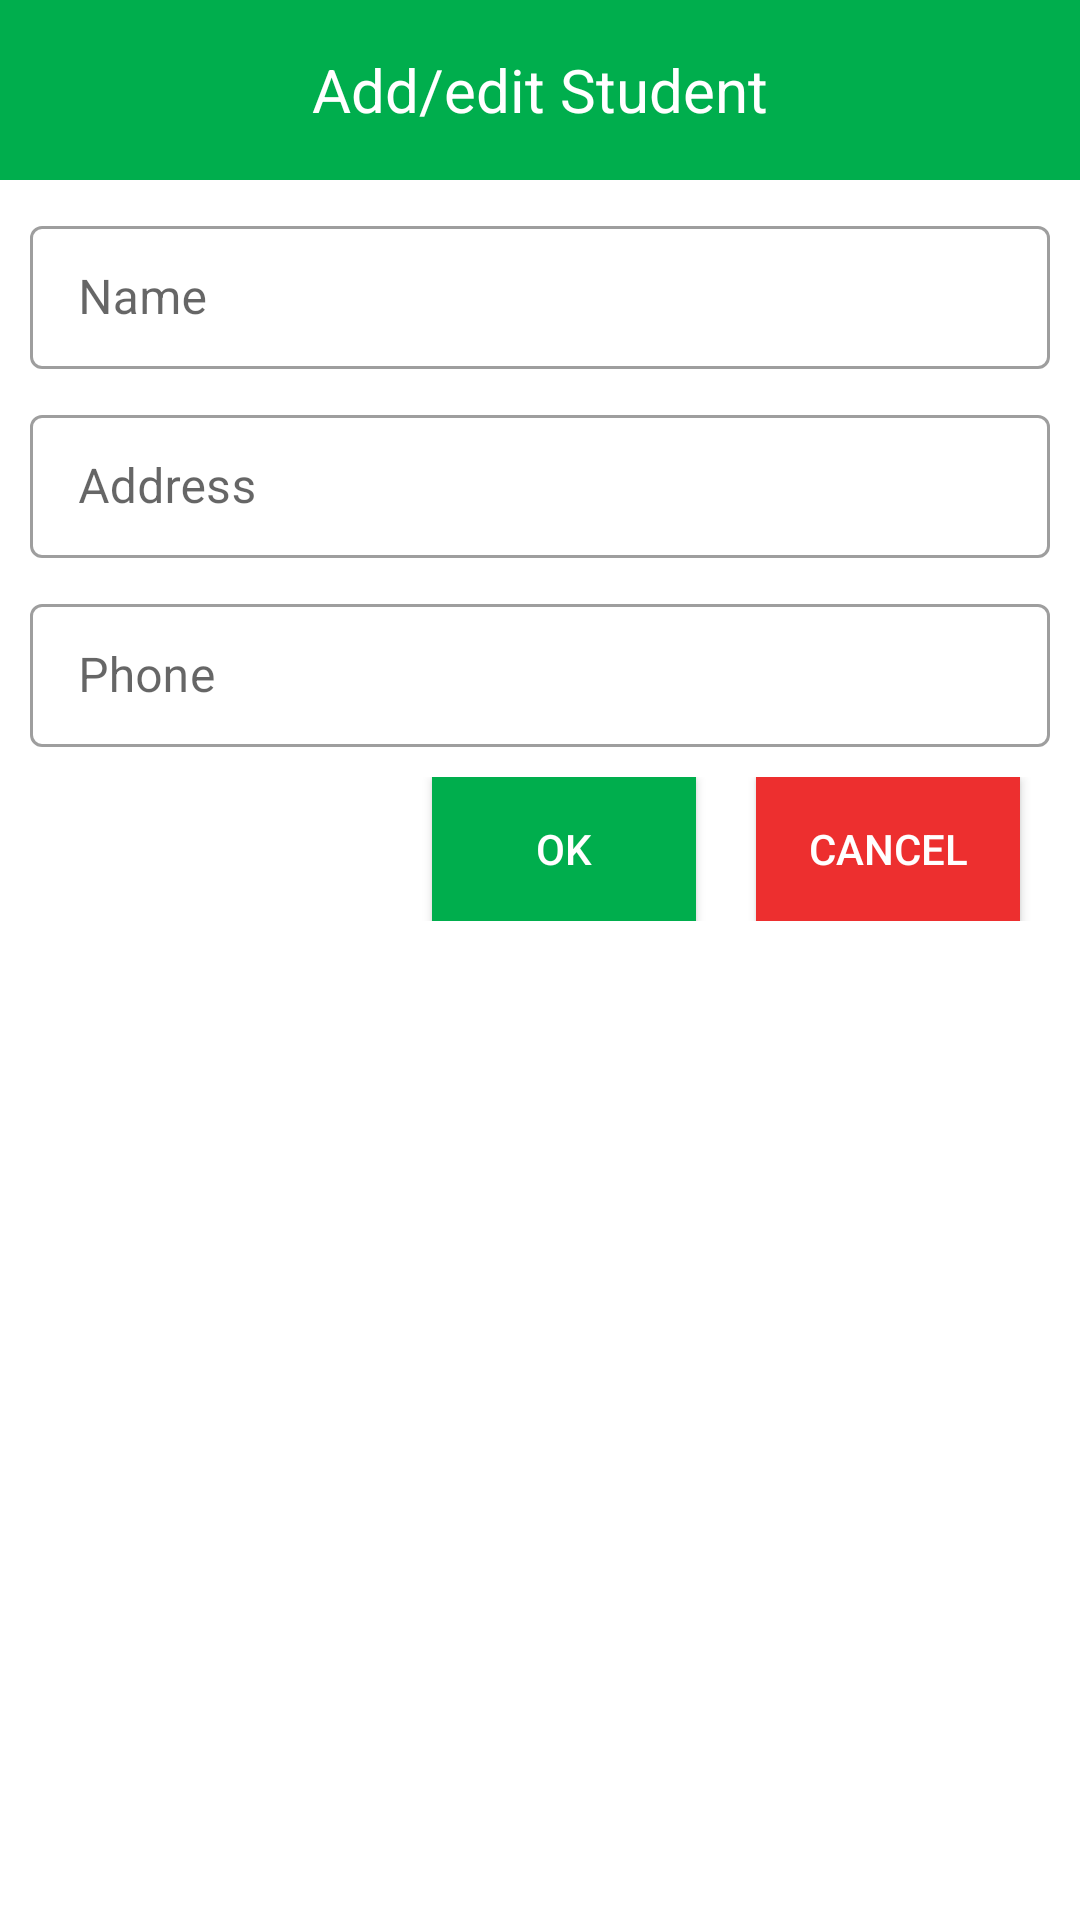

Here is an Android app screen rendered from its layout file. Give the layout XML and the strings, colors and styles it references.
<!-- AndroidManifest.xml: application theme Theme.DayTwoRoomResearch -->
<!-- res/layout/add_update_dialog.xml -->
<?xml version="1.0" encoding="utf-8"?>
<LinearLayout xmlns:android="http://schemas.android.com/apk/res/android"
    android:layout_width="match_parent"
    android:layout_height="match_parent"
    xmlns:app="http://schemas.android.com/apk/res-auto"
    android:orientation="vertical"
    android:paddingBottom="20dp">

    <LinearLayout
        android:layout_width="match_parent"
        android:layout_height="60dp"
        android:background="#00AE4d"
        android:gravity="center"
        android:orientation="vertical">

        <TextView
            android:text="@string/add_edit_student"
            android:textSize="20sp"
            android:textColor="@color/white"
            android:layout_width="wrap_content"
            android:layout_height="wrap_content"/>
    </LinearLayout>

    <com.google.android.material.textfield.TextInputLayout
        android:id="@+id/txfName"
        style="@style/Widget.MaterialComponents.TextInputLayout.OutlinedBox.Dense"
        android:layout_width="match_parent"
        android:layout_height="wrap_content"
        android:layout_marginTop="@dimen/editText_margin"
        android:layout_marginStart="@dimen/editText_margin"
        android:layout_marginEnd="@dimen/editText_margin">

        <com.google.android.material.textfield.TextInputEditText
            android:id="@+id/edtName"
            android:layout_width="match_parent"
            android:layout_height="wrap_content"
            android:textSize="16sp"
            android:hint="@string/name"
            android:textColor="#00AE4d"/>

    </com.google.android.material.textfield.TextInputLayout>

    <com.google.android.material.textfield.TextInputLayout
        android:id="@+id/txfAddress"
        style="@style/Widget.MaterialComponents.TextInputLayout.OutlinedBox.Dense"
        android:layout_width="match_parent"
        android:layout_height="wrap_content"
        android:layout_marginTop="@dimen/editText_margin"
        android:layout_marginStart="@dimen/editText_margin"
        android:layout_marginEnd="@dimen/editText_margin">

        <com.google.android.material.textfield.TextInputEditText
            android:id="@+id/edtAddress"
            android:layout_width="match_parent"
            android:layout_height="wrap_content"
            android:textSize="16sp"
            android:hint="@string/address"
            android:textColor="#00AE4d"/>
    </com.google.android.material.textfield.TextInputLayout>

    <com.google.android.material.textfield.TextInputLayout
        android:id="@+id/txfPhone"
        style="@style/Widget.MaterialComponents.TextInputLayout.OutlinedBox.Dense"
        android:layout_width="match_parent"
        android:layout_height="wrap_content"
        android:layout_marginTop="@dimen/editText_margin"
        android:layout_marginStart="@dimen/editText_margin"
        android:layout_marginEnd="@dimen/editText_margin">

        <com.google.android.material.textfield.TextInputEditText
            android:id="@+id/edtPhone"
            android:layout_width="match_parent"
            android:layout_height="wrap_content"
            android:textSize="16sp"
            android:hint="@string/phone"
            android:textColor="#00AE4d"/>
    </com.google.android.material.textfield.TextInputLayout>

    <androidx.constraintlayout.widget.ConstraintLayout
        android:layout_width="match_parent"
        android:layout_height="wrap_content"
        android:layout_marginTop="10dp">

        <androidx.appcompat.widget.AppCompatButton
            android:id="@+id/btnCancel"
            android:layout_width="wrap_content"
            android:layout_height="wrap_content"
            android:layout_marginEnd="20dp"
            android:background="#ED2F2F"
            android:text="@string/cancel"
            android:textColor="@color/white"
            app:layout_constraintEnd_toEndOf="parent"
            app:layout_constraintTop_toTopOf="parent"
            app:layout_constraintBottom_toBottomOf="parent"/>

        <androidx.appcompat.widget.AppCompatButton
            android:id="@+id/btnOk"
            android:layout_width="wrap_content"
            android:layout_height="wrap_content"
            android:layout_marginEnd="20dp"
            android:background="#00AE4d"
            android:text="@string/ok"
            android:textColor="@color/white"
            app:layout_constraintEnd_toStartOf="@id/btnCancel"
            app:layout_constraintTop_toTopOf="parent"
            app:layout_constraintBottom_toBottomOf="parent"/>

    </androidx.constraintlayout.widget.ConstraintLayout>
</LinearLayout>
<!-- resources referenced by this layout -->
<resources>
  <dimen name="editText_margin">10dp</dimen>
  <string name="add_edit_student">Add/edit Student</string>
  <string name="address">Address</string>
  <string name="cancel">Cancel</string>
  <string name="name">Name</string>
  <string name="ok">Ok</string>
  <string name="phone">Phone</string>
  <style name="Theme.DayTwoRoomResearch" parent="Theme.MaterialComponents.DayNight.DarkActionBar">
          
          <item name="colorPrimary">@color/purple_500</item>
          <item name="colorPrimaryVariant">@color/purple_700</item>
          <item name="colorOnPrimary">@color/white</item>
          
          <item name="colorSecondary">@color/teal_200</item>
          <item name="colorSecondaryVariant">@color/teal_700</item>
          <item name="colorOnSecondary">@color/black</item>
          
          <item name="android:statusBarColor" tools:targetApi="l">?attr/colorPrimaryVariant</item>
          
      </style>
  <!-- not gathered from this repository: default colours our renderer supplied (Android Studio template values) -->
  <color name="purple_500">#FF6200EE</color>
  <color name="purple_700">#FF3700B3</color>
  <color name="teal_200">#FF03DAC5</color>
  <color name="teal_700">#FF018786</color>
  <color name="black">#FF000000</color>
  <color name="white">#FFFFFFFF</color>
</resources>
